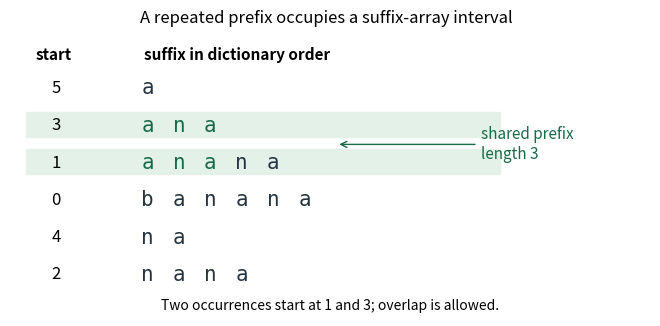

Generate this figure with matplotlib: (Note: this script raises an exception after producing the figure.)
"""Original suffix-array illustration; Python 3.14, NumPy 2.3.5, Matplotlib 3.10.7.
Writes the matching PNG to CWD, without copying examination artwork.
"""
from pathlib import Path
import matplotlib
matplotlib.use('Agg')
import matplotlib.pyplot as plt
from matplotlib.patches import Rectangle

text='banana'
suffixes=sorted(range(len(text)),key=lambda i:text[i:])
fig,ax=plt.subplots(figsize=(6.6,3.4),dpi=120,facecolor='white')
ax.set_facecolor('white');ax.set_xlim(0,10);ax.set_ylim(-.7,6.5);ax.axis('off')
ax.text(.4,6.15,'start',fontsize=11,weight='bold');ax.text(2.1,6.15,'suffix in dictionary order',fontsize=11,weight='bold')
for row,i in enumerate(suffixes):
 y=5.4-row
 if text[i:].startswith('ana'):ax.add_patch(Rectangle((.25,y-.3),7.4,.67,color='#e3f1e9',zorder=0))
 ax.text(.72,y,str(i),ha='center',va='center',fontsize=12)
 for j,c in enumerate(text[i:]):ax.text(2.15+.49*j,y,c,ha='center',va='center',fontfamily='monospace',fontsize=15,color='#176b47'if text[i:].startswith('ana')and j<3 else '#243441')
ax.annotate('shared prefix\nlength 3',xy=(5.1,3.9),xytext=(7.35,3.9),ha='left',va='center',fontsize=11,arrowprops={'arrowstyle':'->','color':'#176b47'},color='#176b47')
ax.text(5,-.55,'Two occurrences start at 1 and 3; overlap is allowed.',ha='center',fontsize=10)
fig.suptitle('A repeated prefix occupies a suffix-array interval',fontsize=12,y=.98)
fig.subplots_adjust(left=.02,right=.99,top=.87,bottom=.08)
fig.savefig(Path.cwd()/(Path(__file__).stem+'.png'),facecolor='white',transparent=False)
plt.close(fig)
